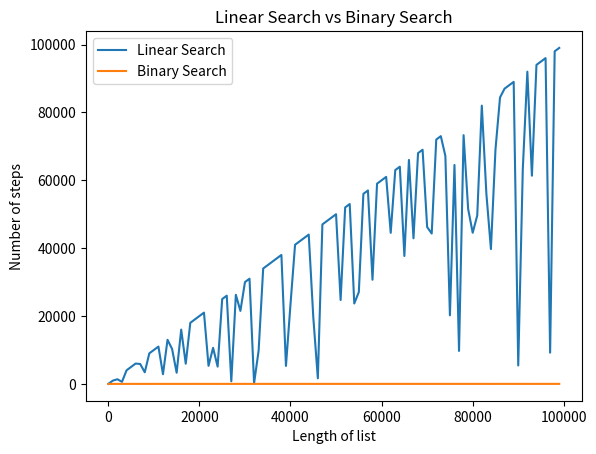

Python code for this plot:
import random


def binary_search(arr, target):
    arr.sort()
    left = 0
    right = len(arr) - 1
    steps = 0

    while left <= right:
        steps += 1
        mid = (left + right) // 2
        if arr[mid] == target:
            return mid, steps
        elif arr[mid] < target:
            left = mid + 1
        else:
            right = mid - 1

    return -1, steps


def linear_search(arr, target):
    steps = 0
    for i in range(len(arr)):
        steps += 1
        if arr[i] == target:
            return i, steps
    return -1, steps


# Compare the number of steps to find the target number in 100 random sorted list of integers of increasing lengths using linear search and binary search


def compare_search():
    linear_search_steps = []
    binary_search_steps = []
    for i in range(10, 100000, 1000):
        arr = [random.randint(0, i) for i in range(i)]
        target = random.randint(0, i)
        linear_search_steps.append(linear_search(arr, target)[1])
        binary_search_steps.append(binary_search(arr, target)[1])

        print(
            f"Length: {i}, Linear Search: {linear_search_steps[-1]}, Binary Search: {binary_search_steps[-1]}"
        )

    # print(len(list(range(10, 100000, 1000))))
    # print(len(linear_search_steps))
    # print(len(binary_search_steps))

    import matplotlib.pyplot as plt

    plt.plot(range(10, 100000, 1000), linear_search_steps, label="Linear Search")
    plt.plot(range(10, 100000, 1000), binary_search_steps, label="Binary Search")
    plt.xlabel("Length of list")
    plt.ylabel("Number of steps")
    plt.title("Linear Search vs Binary Search")
    plt.legend()
    plt.show()


compare_search()
